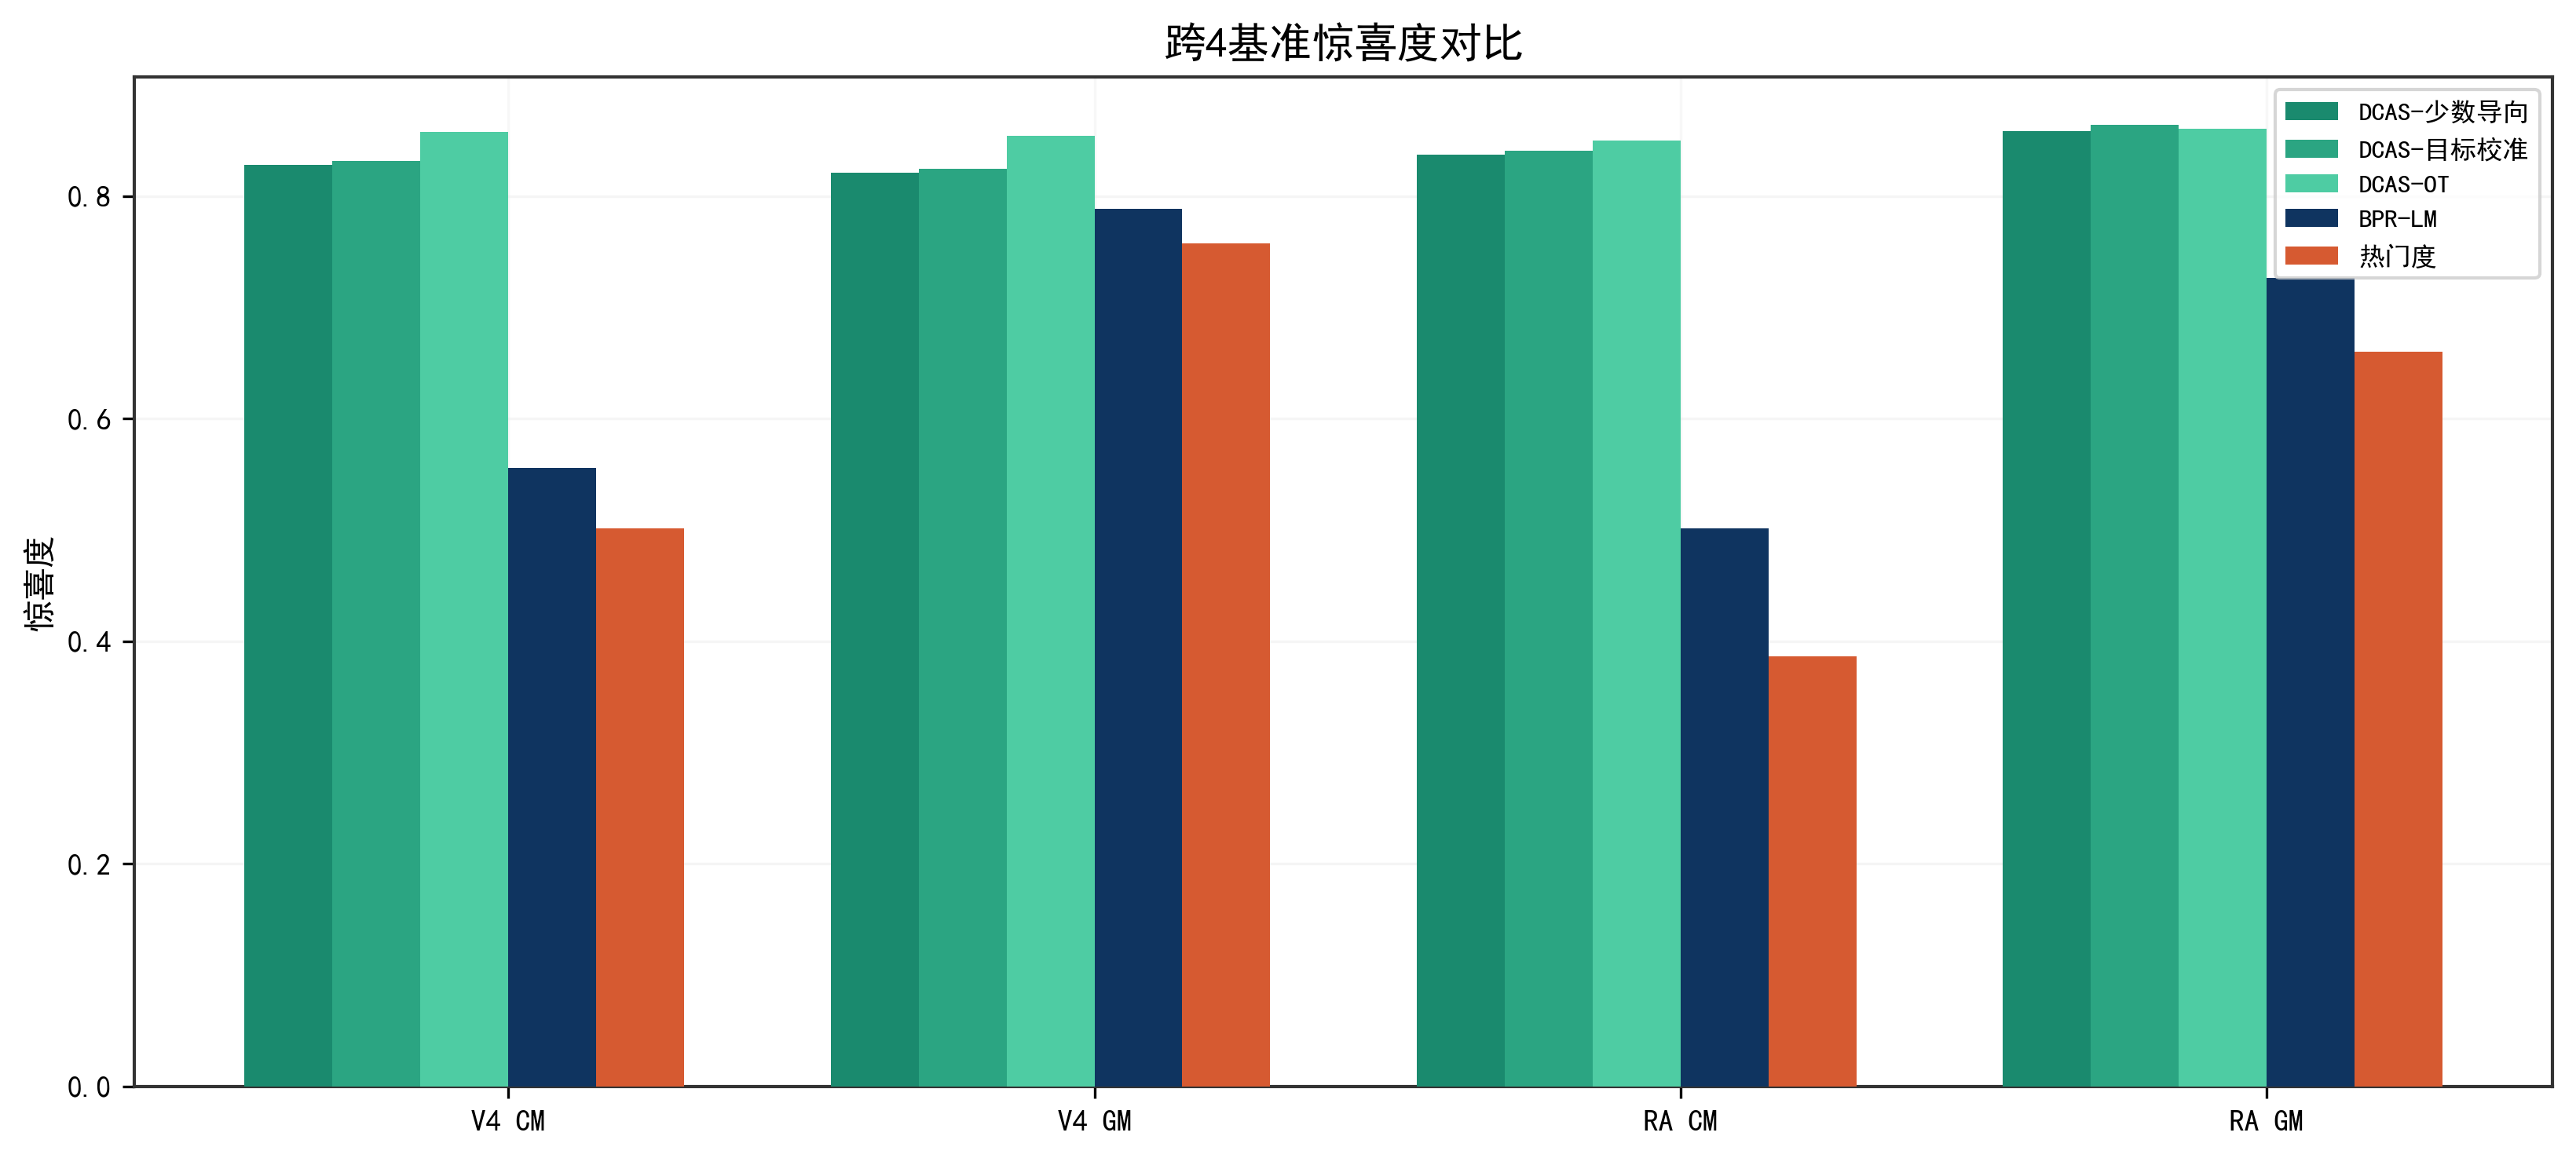

The data file committed next to this chart (first rows):
基准, 方法, 惊喜度
V4 CM, 热门度, 0.5015
V4 CM, BPR-LM, 0.5558
V4 CM, DCAS-OT, 0.8579
V4 CM, DCAS-目标校准, 0.8316
V4 CM, DCAS-少数导向, 0.8282
V4 GM, 热门度, 0.7576
V4 GM, BPR-LM, 0.7884
V4 GM, DCAS-OT, 0.8543
V4 GM, DCAS-目标校准, 0.8245
V4 GM, DCAS-少数导向, 0.8209
RA CM, 热门度, 0.3866
RA CM, BPR-LM, 0.5018
RA CM, DCAS-OT, 0.8501
RA CM, DCAS-目标校准, 0.8406
RA CM, DCAS-少数导向, 0.8371
RA GM, 热门度, 0.6603
RA GM, BPR-LM, 0.7267
RA GM, DCAS-OT, 0.8606
RA GM, DCAS-目标校准, 0.8642
RA GM, DCAS-少数导向, 0.8586
